Photos from the image-classification dataset "calibration" in the GitHub repository wakin721/insect_identifier_android. Its 28 classes are: Acrida cinerea, Acrididae, Apidae, Asilidae, Carabidae, Coenagrionidae, Colias erate, Colias heos, Colias poliographus, Curculionidae, Elateridae, Eumolpidae, Libellulidae, Lycaenidae, Megachile, Myrmeleontidae, Noctuidae, Pentatomidae, Phragmatobia, Pieris rapae, Polygonia c-album, Pontia daplidice, Sarcophagidae, Scarabaeoidea, Syrphidae, Tachinidae, Tenebrionidae, Vespidae.

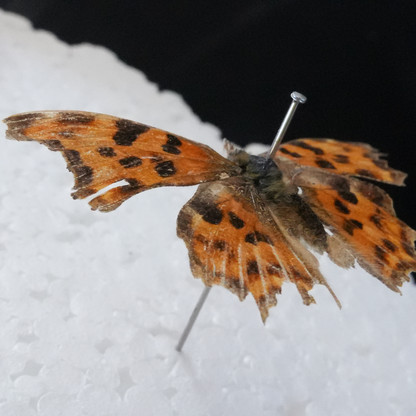
Label: Polygonia c-album

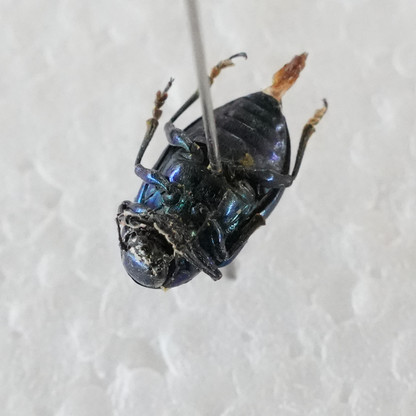
Label: Eumolpidae

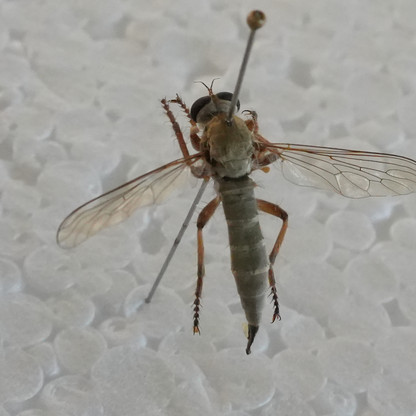
Label: Asilidae

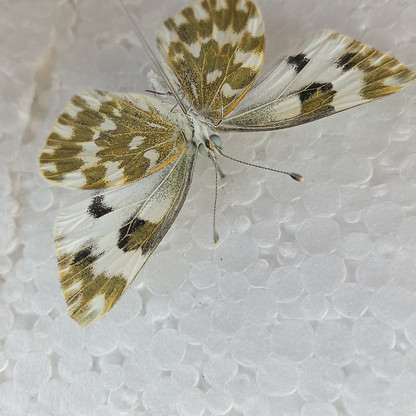
Label: Pontia daplidice

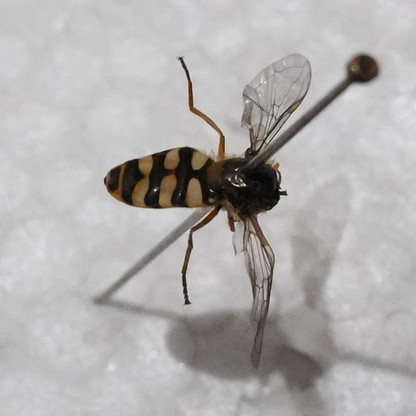
Label: Syrphidae

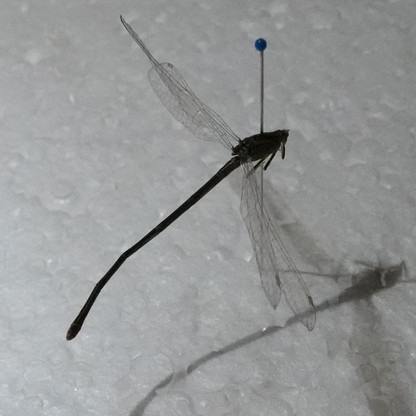
Label: Coenagrionidae
